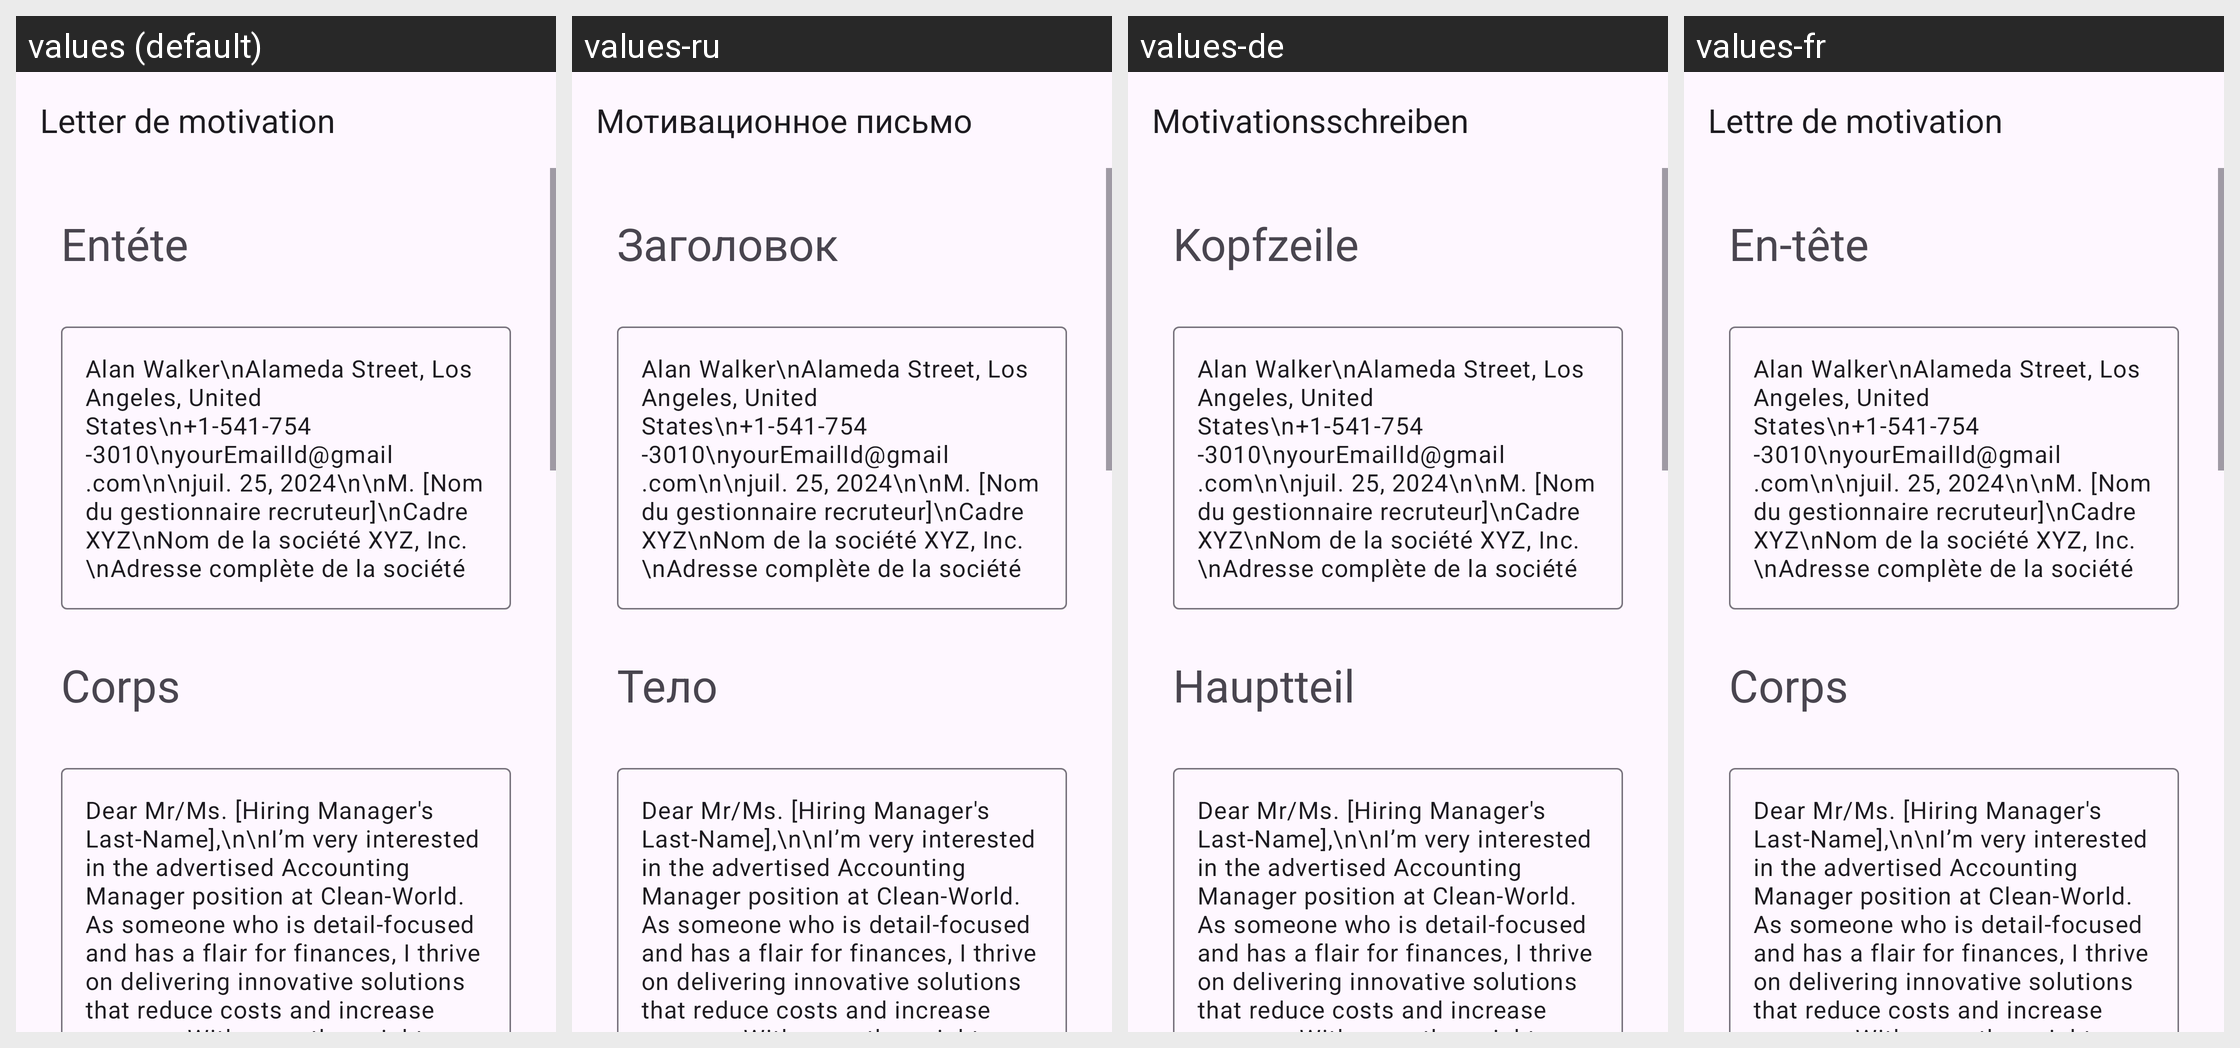

This grid shows one Android layout under several languages. Give, for every string resource on the screen, its name, the default text and each shown locale's text.
Android screen res/layout/activity_accounting_manager.xml rendered under 4 locales, left to right: values (default), values-ru, values-de, values-fr. Device: Nexus 5 (rendered at 1080×1920; each locale shown at half size, 540×960, under a caption strip naming it); theme Theme.App_creat_profesionell_cv.
Other locales in the repository, not shown: values-en, values-it.
Strings drawn on this screen, with the default value and each locale's value (text and hints the layout hard-codes, and strings that could not be matched under every locale, appear in the picture but are not listed):

letter_de_motivation
  values: Letter de motivation
  values-ru: Мотивационное письмо
  values-de: Motivationsschreiben
  values-fr: Lettre de motivation

ent_te
  values: Entéte
  values-ru: Заголовок
  values-de: Kopfzeile
  values-fr: En-tête

corps
  values: Corps
  values-ru: Тело
  values-de: Hauptteil
  values-fr: Corps
